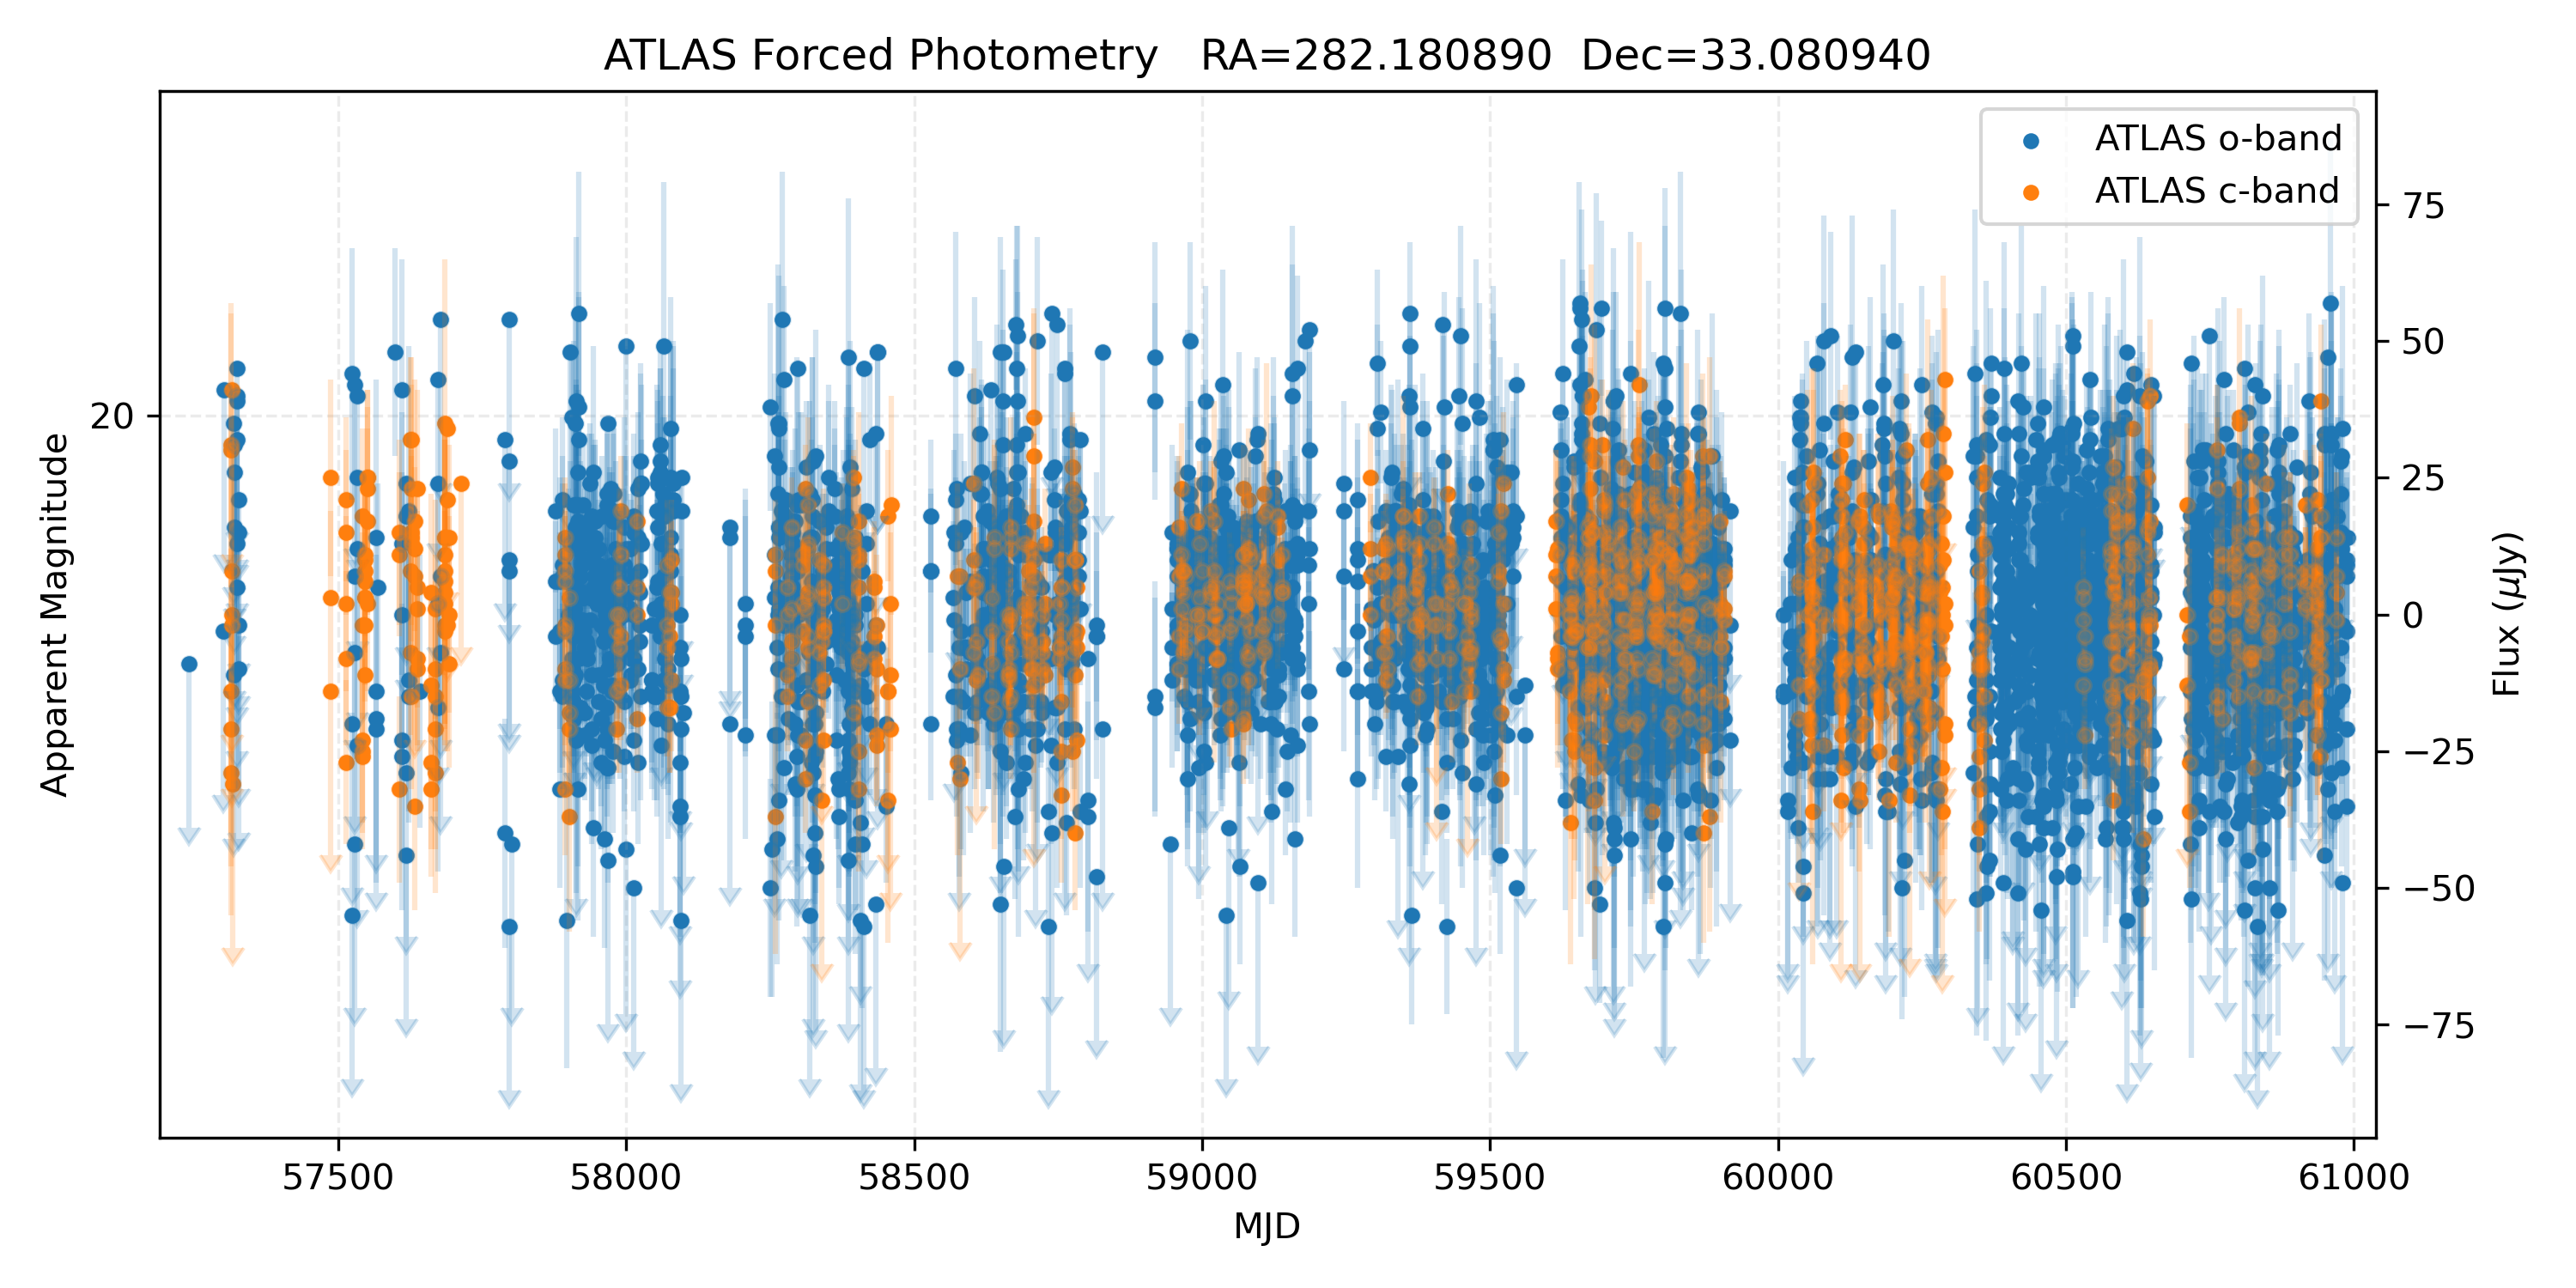

The table this chart was drawn from, first rows:
MJD, m, dm, uJy, duJy, F, err, chi/N, RA, Dec, x, y, maj, min, phi, apfit, mag5sig, Sky, Obs
57240, -21.5, 3.8, -9, 35, o, 0, 0.62, 282.2, 33.08, 10324, 8002, 3.97, 3.31, -89.9, -0.453, 19.09, 20.78, 02a57240o0066o
57300, -22.8, 17.5, -3, 48, o, 0, 0.81, 282.2, 33.08, 801.6, 8017, 4.18, 3.65, -52.7, -0.444, 18.51, 20.01, 02a57300o0133o
57300, 19.21, 0.588, 75, 44, o, 0, 1.06, 282.2, 33.08, 10350, 8017, 4.55, 3.67, 86.4, -0.485, 18.6, 20.11, 02a57300o0139o
57302, 19.87, 0.824, 41, 34, o, 0, 0.75, 282.2, 33.08, 10335, 8017, 5.01, 3.74, 87.7, -0.468, 19.04, 20.76, 02a57302o0116o
57314, -21, 1.812, -14, 26, c, 0, 0.83, 282.2, 33.08, 2240, 6534, 4.44, 3.61, -63.5, -0.458, 19.1, 20.83, 02a57314o0054c
57314, 20.2, 0.824, 30, 25, c, 0, 1.1, 282.2, 33.08, 2239, 6533, 4.4, 3.57, -60.1, -0.45, 19.08, 20.79, 02a57314o0086c
57314, -20.24, 0.893, -29, 26, c, 0, 0.99, 282.2, 33.08, 775.5, 8026, 4.92, 3.83, -58.6, -0.464, 18.99, 20.72, 02a57314o0115c
57314, 19.71, 0.609, 47, 29, c, 0, 0.79, 282.2, 33.08, 10328, 8032, 5.04, 3.79, 85.5, -0.444, 19.05, 20.78, 02a57314o0117c
57314, -20.58, 1.19, -21, 25, c, 0, 0.97, 282.2, 33.08, 773.5, 8027, 4.89, 3.73, -57.9, -0.454, 18.96, 20.63, 02a57314o0149c
57314, 20.18, 0.833, 31, 26, c, 0, 1.0, 282.2, 33.08, 10323, 8034, 5.0, 3.81, 84.3, -0.429, 19.02, 20.72, 02a57314o0151c
57315, 19.86, 1.75, 41, 72, c, 0, 0.88, 282.2, 33.08, 2240, 6536, 4.45, 3.44, -66.0, -0.505, 17.99, 19.28, 02a57315o0042c
57315, -23.44, 45.0, -2, 69, c, 0, 1.07, 282.2, 33.08, 2234, 6536, 4.52, 3.49, -66.9, -0.478, 17.92, 19.08, 02a57315o0064c
57315, -19.44, 0.579, -61, 35, c, 0, 1.07, 282.2, 33.08, 768.2, 8029, 4.77, 3.51, -65.1, -0.442, 18.69, 20.11, 02a57315o0093c
57315, 21.62, 4.571, 8, 37, c, 0, 1.04, 282.2, 33.08, 10320, 8034, 5.17, 3.85, 84.9, -0.458, 18.71, 20.23, 02a57315o0096c
57315, -19.19, 0.59, -77, 45, c, 0, 0.97, 282.2, 33.08, 769.9, 8027, 4.93, 3.71, -59.8, -0.463, 18.39, 19.81, 02a57315o0122c
57315, -19.72, 0.846, -47, 40, c, 0, 1.21, 282.2, 33.08, 10322, 8034, 5.08, 3.78, 85.0, -0.45, 18.56, 19.98, 02a57315o0125c
57316, 0.0, 20.22, 0, 30, c, 0, 1.28, 282.2, 33.08, 754.9, 8025, 4.86, 3.73, -61.1, -0.464, 18.78, 20.2, 02a57316o0074c
57316, 19.01, 0.356, 90, 32, c, 0, 1.14, 282.2, 33.08, 10306, 8029, 5.08, 3.89, 84.0, -0.441, 18.8, 20.25, 02a57316o0077c
57316, -19.65, 0.714, -50, 36, c, 0, 0.96, 282.2, 33.08, 757.6, 8026, 4.93, 3.77, -59.5, -0.465, 18.72, 20.16, 02a57316o0098c
57316, -20.17, 1.069, -31, 33, c, 0, 1.05, 282.2, 33.08, 10310, 8032, 5.18, 3.88, 85.9, -0.437, 18.75, 20.22, 02a57316o0102c
57319, 20.05, 1.429, 35, 50, o, 0, 0.95, 282.2, 33.08, 2310, 6544, 3.91, 3.15, -60.1, -0.508, 18.41, 19.56, 02a57319o0049o
57319, -21.28, 4.545, -11, 51, o, 0, 1.04, 282.2, 33.08, 2306, 6540, 4.08, 3.15, -62.8, -0.528, 18.41, 19.59, 02a57319o0061o
57319, 20.87, 3.0, 16, 49, o, 0, 0.8, 282.2, 33.08, 836, 8030, 4.75, 3.23, -62.9, -0.461, 18.4, 19.54, 02a57319o0096o
57319, -19.02, 0.6, -90, 54, o, 0, 0.92, 282.2, 33.08, 10386, 8040, 5.13, 3.39, 84.4, -0.441, 18.41, 19.55, 02a57319o0099o
57319, 20.16, 1.7, 31, 53, o, 0, 0.85, 282.2, 33.08, 834, 8030, 4.72, 3.17, -63.9, -0.46, 18.34, 19.41, 02a57319o0142o
57319, 20.38, 1.955, 26, 50, o, 0, 1.04, 282.2, 33.08, 10383, 8041, 5.0, 3.51, 84.1, -0.489, 18.35, 19.44, 02a57319o0146o
57324, 21.14, 7.846, 13, 99, o, 0, 1.2, 282.2, 33.08, 2341, 6547, 4.32, 3.46, -71.2, -0.523, 17.51, 17.81, 02a57324o0037o
57324, 19.88, 1.0, 40, 40, o, 0, 0.95, 282.2, 33.08, 2337, 6548, 4.37, 3.62, -69.5, -0.483, 18.66, 20.11, 02a57324o0053o
57324, 19.93, 0.795, 39, 31, o, 0, 1.4, 282.2, 33.08, 10423, 8048, 4.46, 3.46, 77.4, -0.497, 18.87, 20.42, 02a57324o0071o
57324, 19.76, 0.905, 45, 41, o, 0, 0.82, 282.2, 33.08, 870.1, 8039, 4.62, 3.48, -65.2, -0.452, 18.79, 20.31, 02a57324o0077o
57324, 22.13, 9.0, 5, 46, o, 0, 0.83, 282.2, 33.08, 10422, 8048, 4.71, 3.37, 80.6, -0.466, 18.53, 19.78, 02a57324o0102o
57324, 20.13, 1.655, 32, 53, o, 0, 0.87, 282.2, 33.08, 866.2, 8038, 4.7, 3.46, -65.0, -0.449, 18.4, 19.59, 02a57324o0110o
57327, 18.11, 0.253, 206, 52, o, 0, 1.14, 282.2, 33.08, 2364, 6552, 4.47, 3.35, -73.7, -0.517, 18.68, 20.19, 02a57327o0078o
57327, 20.59, 2.053, 21, 43, o, 0, 0.87, 282.2, 33.08, 2354, 6557, 4.5, 3.28, -69.7, -0.467, 18.6, 20.08, 02a57327o0104o
57327, -23, 19.5, -2, 45, o, 0, 0.86, 282.2, 33.08, 10443, 8060, 5.0, 3.5, 81.7, -0.512, 18.6, 20.08, 02a57327o0120o
57327, 20.96, 3.333, 15, 50, o, 0, 0.96, 282.2, 33.08, 897.7, 8048, 5.11, 3.29, -71.3, -0.468, 18.55, 20.01, 02a57327o0143o
57327, -21.34, 4.556, -10, 48, o, 0, 0.86, 282.2, 33.08, 10448, 8061, 5.11, 3.57, 80.1, -0.486, 18.57, 20.05, 02a57327o0154o
57488, 20.41, 0.716, 25, 18, c, 0, 0.92, 282.2, 33.08, 8534, 3897, 3.88, 3.64, 64.0, -0.441, 19.53, 21.48, 02a57487o0704c
57488, -21, 2.182, -14, 31, c, 0, 0.79, 282.2, 33.08, 8830, 4481, 3.73, 3.67, -45.9, -0.429, 19.09, 21.27, 02a57487o0744c
57488, 22.72, 5.333, 3, 16, c, 0, 0.95, 282.2, 33.08, 7656, 5068, 3.75, 3.45, 78.4, -0.425, 19.49, 21.35, 02a57487o0777c
57514, -21.68, 2.0, -8, 16, c, 0, 1.1, 282.2, 33.08, 8428, 5016, 3.91, 3.51, 78.4, -0.443, 19.59, 21.61, 02a57513o0603c
57514, 20.61, 0.721, 21, 15, c, 0, 1.1, 282.2, 33.08, 8443, 5055, 3.85, 3.43, 78.1, -0.447, 19.6, 21.61, 02a57513o0608c
57514, 22.96, 6.571, 2, 16, c, 0, 0.67, 282.2, 33.08, 8379, 4978, 3.82, 3.47, 79.0, -0.437, 19.63, 21.69, 02a57513o0632c
57514, 20.95, 1.0, 15, 15, c, 0, 0.85, 282.2, 33.08, 8358, 5094, 3.76, 3.33, 80.8, -0.446, 19.67, 21.69, 02a57513o0658c
57514, -20.33, 0.549, -27, 15, c, 0, 0.95, 282.2, 33.08, 8405, 5034, 3.81, 3.4, 78.1, -0.433, 19.65, 21.67, 02a57513o0700c
57525, -20.63, 1.73, -20, 35, o, 0, 1.09, 282.2, 33.08, 7318, 4458, 3.61, 3.35, 80.1, -0.468, 18.43, 19.74, 02a57524o0447o
57525, -19.56, 1.273, -55, 70, o, 0, 1.14, 282.2, 33.08, 7327, 4495, 3.52, 3.21, 82.4, -0.484, 17.81, 18.97, 02a57524o0454o
57525, -19.4, 0.786, -63, 50, o, 0, 0.9, 282.2, 33.08, 7283, 4417, 3.57, 3.28, 82.0, -0.475, 18.35, 19.79, 02a57524o0477o
57525, 19.78, 0.516, 44, 23, o, 0, 0.87, 282.2, 33.08, 7248, 4532, 3.62, 3.35, 80.3, -0.468, 19.12, 20.7, 02a57524o0515o
57525, 18.39, 0.399, 159, 64, o, 0, 2.08, 282.2, 33.08, 7294, 4474, 3.67, 3.43, 77.5, -0.464, 18.21, 19.65, 02a57524o0545o
57528, 21.75, 6.786, 7, 49, o, 0, 0.95, 282.2, 33.08, 9305, 2726, 4.4, 3.94, 49.2, -0.483, 18.38, 19.36, 02a57528o0509o
57529, 19.84, 1.09, 42, 46, o, 0, 0.95, 282.2, 33.08, 9327, 2767, 4.18, 3.72, 54.9, -0.502, 18.45, 19.4, 02a57528o0542o
57529, -19.86, 0.975, -42, 40, o, 0, 1.08, 282.2, 33.08, 9261, 2689, 4.46, 3.97, 51.1, -0.476, 18.4, 19.42, 02a57528o0560o
57529, 18.37, 0.3, 163, 49, o, 0, 1.1, 282.2, 33.08, 9241, 2805, 4.11, 3.57, 53.5, -0.509, 18.49, 19.45, 02a57528o0599o
57529, -21.79, 6.133, -7, 43, o, 0, 0.92, 282.2, 33.08, 9293, 2743, 4.19, 3.67, 46.8, -0.504, 18.51, 19.47, 02a57528o0611o
57532, 21.17, 3.4, 12, 42, o, 0, 1.08, 282.2, 33.08, 8021, 2314, 4.22, 3.76, 22.6, -0.514, 18.52, 19.59, 02a57532o0463o
57533, 20.42, 1.792, 25, 44, o, 0, 0.82, 282.2, 33.08, 8039, 2348, 4.12, 3.62, 22.2, -0.516, 18.57, 19.64, 02a57532o0497o
57533, 19.89, 0.932, 40, 38, o, 0, 1.13, 282.2, 33.08, 7989, 2271, 4.07, 3.57, 21.7, -0.53, 18.59, 19.65, 02a57532o0519o
57533, -20.45, 1.683, -24, 40, o, 0, 0.85, 282.2, 33.08, 2564, 8146, 3.8, 3.35, -65.1, -0.484, 18.61, 19.63, 02a57532o0533o
57533, 19.44, 0.589, 61, 36, o, 0, 1.19, 282.2, 33.08, 2527, 8206, 3.9, 3.51, -61.5, -0.466, 18.57, 19.63, 02a57532o0548o
... 5,422 more rows
